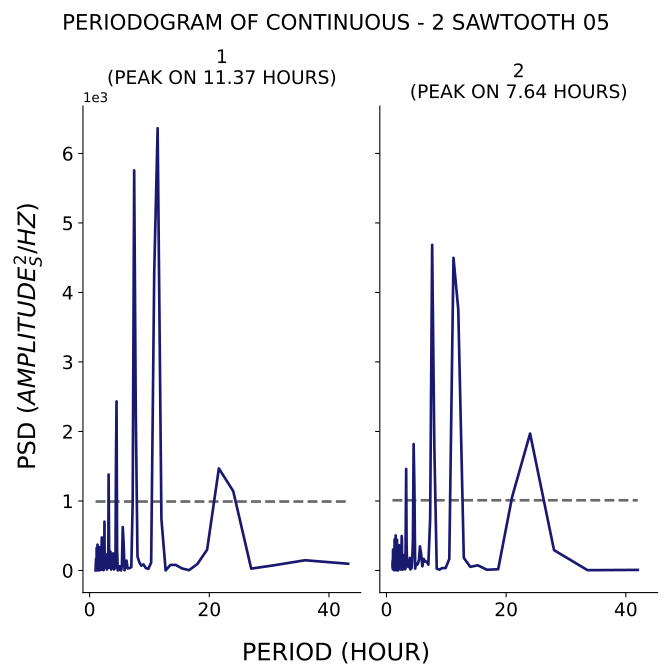

Data behind this chart, as committed beside it:
test, period, psd
1, 43.2, 96.81
1, 36.0, 147.2
1, 30.86, 75.06
1, 27.0, 26.85
1, 24.0, 1141
1, 21.6, 1468
1, 19.64, 299
1, 18.0, 92.3
1, 16.62, 4.222
1, 15.43, 29.79
1, 14.4, 79.81
1, 13.5, 79.28
1, 12.71, 0.8358
1, 12.0, 738.4
1, 11.37, 6363
1, 10.8, 4295
1, 10.29, 114.1
1, 9.818, 24.06
1, 9.391, 34.43
1, 9.0, 87.01
1, 8.64, 68.98
1, 8.308, 117.7
1, 8.0, 203
1, 7.714, 2273
1, 7.448, 5756
1, 7.2, 995.9
1, 6.968, 49.59
1, 6.75, 35.24
1, 6.545, 31.47
1, 6.353, 29.98
1, 6.171, 141.7
1, 6.0, 86.77
1, 5.838, 3.268
1, 5.684, 392
1, 5.538, 623.7
1, 5.4, 72.31
1, 5.268, 0.9105
1, 5.143, 20.42
1, 5.023, 60.79
1, 4.909, 8.629
1, 4.8, 1.463
1, 4.696, 3.83
1, 4.596, 312
1, 4.5, 2432
1, 4.408, 1601
1, 4.32, 80.2
1, 4.235, 31.44
1, 4.154, 55.49
1, 4.075, 14.76
1, 4.0, 118.9
1, 3.927, 245.5
1, 3.857, 175
1, 3.789, 112.2
1, 3.724, 80.9
1, 3.661, 90.94
1, 3.6, 13.06
1, 3.541, 127.4
1, 3.484, 270.9
1, 3.429, 218.9
1, 3.375, 65.92
... 317 more rows
